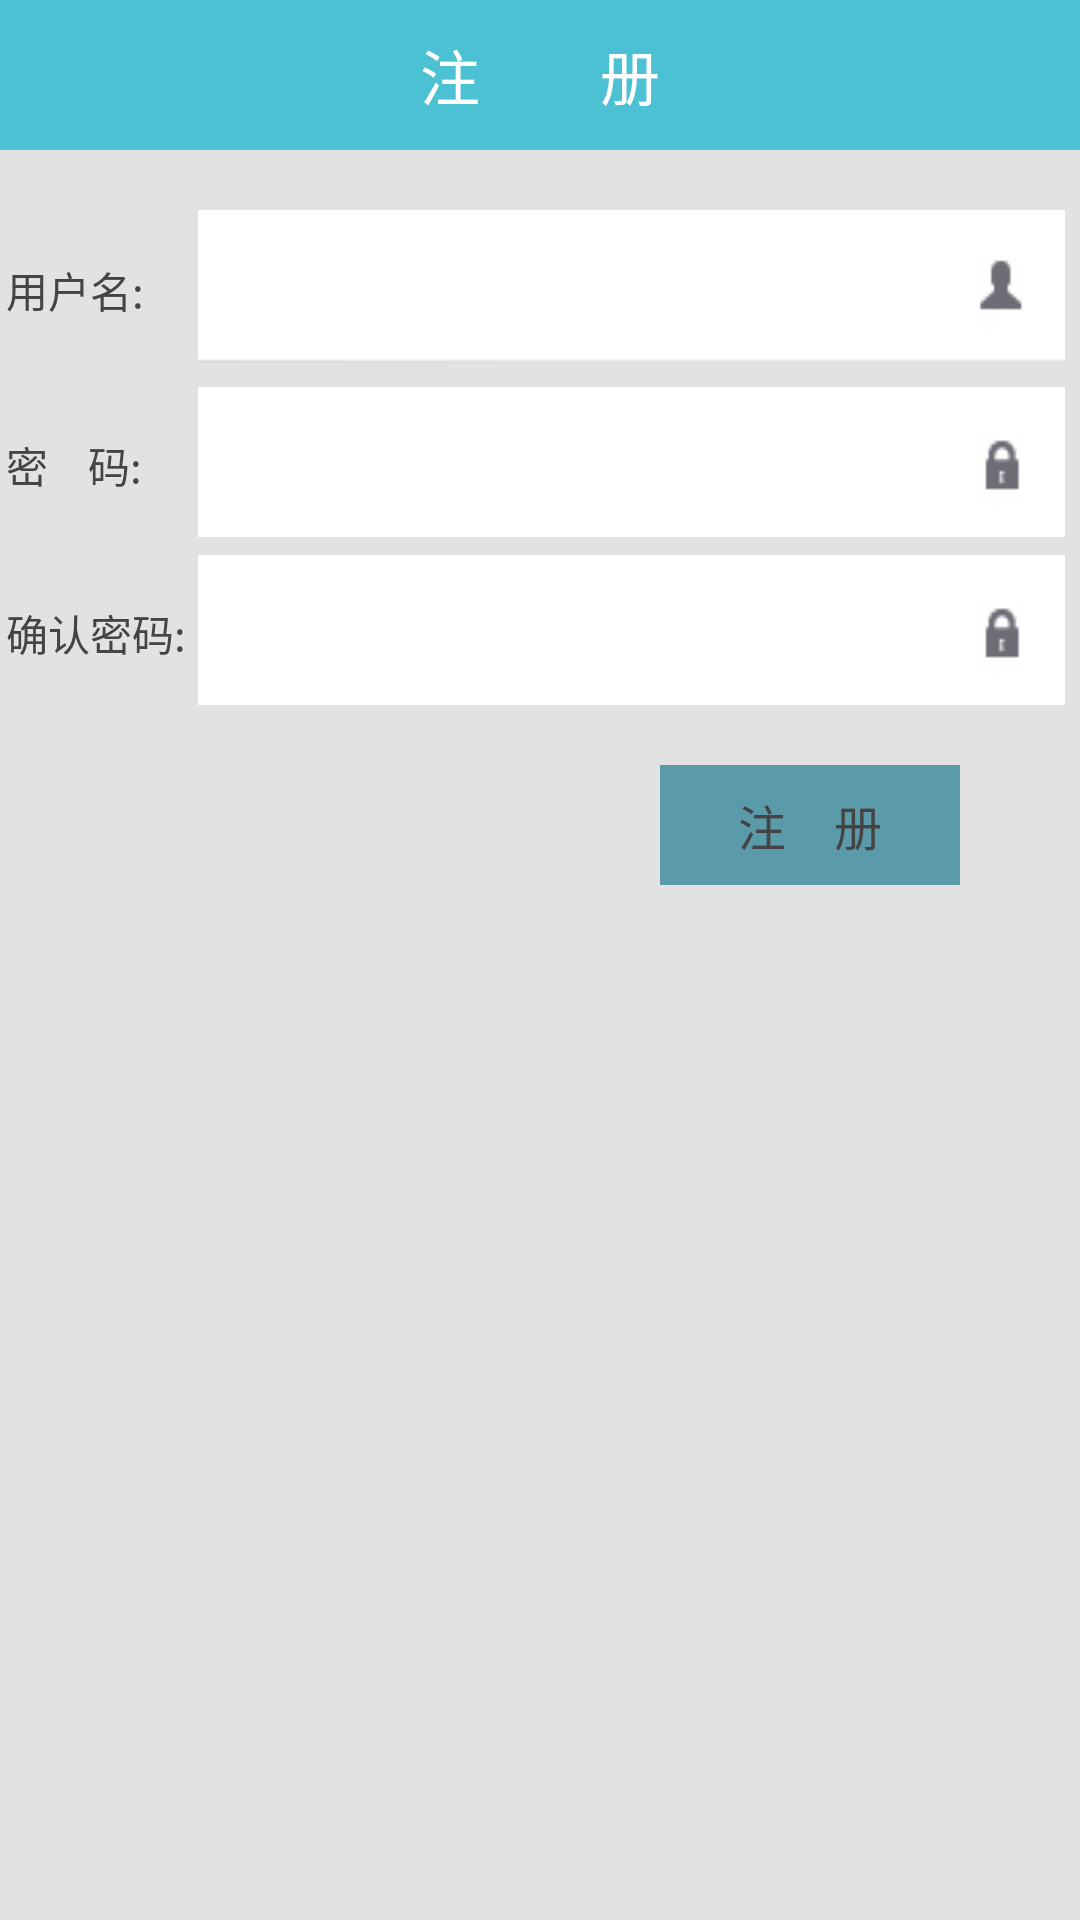

Write the Android layout XML for this screen, with the resource values it uses.
<!-- AndroidManifest.xml: application theme AppTheme -->
<!-- res/layout/dialog_register.xml -->
<LinearLayout xmlns:android="http://schemas.android.com/apk/res/android"
    android:id="@+id/layout_login"
    android:layout_width="match_parent"
    android:layout_height="match_parent"
    android:layout_margin="10dp"
    android:paddingBottom="6dp"
    android:orientation="vertical"
    android:background="#e2e2e2" >
	<RelativeLayout android:layout_width="match_parent"
	    android:layout_height="wrap_content"
	    android:background="@drawable/action_bg">
	    <TextView
	        android:layout_width="wrap_content"
	        android:layout_height="wrap_content"
	        android:layout_centerInParent="true"
	        android:textSize="20sp"
	        android:textColor="#fff"       
	        android:text="注        册"
	        />
	</RelativeLayout>
    <LinearLayout
        android:layout_width="match_parent"
        android:layout_height="wrap_content"
        android:layout_marginTop="20dp"
        android:paddingLeft="2dp"
        android:paddingRight="5dp"
        android:paddingBottom="2dp"
        android:orientation="horizontal" >

        <TextView
            android:layout_width="64dp"
            android:layout_height="wrap_content"
            android:textColor="#444"
            android:text="用户名:" />

        <EditText
            android:id="@+id/username"
            android:layout_width="0dp"
            android:layout_height="wrap_content"
            android:layout_weight="1"
            android:singleLine="true"
            android:inputType="text"
            android:background="@drawable/user_bg" />
    </LinearLayout>

    <LinearLayout
        android:layout_width="match_parent"
        android:layout_height="wrap_content"
        android:layout_marginTop="6dp"
        android:paddingLeft="2dp"
        android:paddingRight="5dp"
        android:orientation="horizontal" >

        <TextView
            android:layout_width="64dp"
            android:layout_height="wrap_content"
            android:textColor="#444"
            android:text="密    码:" />

        <EditText
            android:id="@+id/password1"
            android:layout_width="0dp"
            android:layout_height="wrap_content"
            android:layout_weight="1" 
            android:singleLine="true"
            android:inputType="textPassword"
            android:background="@drawable/pwd_bg"/>
    </LinearLayout>
    <LinearLayout
        android:layout_width="match_parent"
        android:layout_height="wrap_content"
        android:layout_marginTop="6dp"
        android:paddingLeft="2dp"
        android:paddingRight="5dp"
        android:orientation="horizontal" >

        <TextView
            android:layout_width="64dp"
            android:layout_height="wrap_content"
            android:textColor="#444"
            android:text="确认密码:" />

        <EditText
            android:id="@+id/password2"
            android:layout_width="0dp"
            android:layout_height="wrap_content"
            android:layout_weight="1" 
            android:singleLine="true"
            android:inputType="textPassword"
            android:background="@drawable/pwd_bg"/>
    </LinearLayout>

    <LinearLayout
        android:layout_width="match_parent"
        android:layout_height="wrap_content"
        android:layout_marginTop="20dp"
        android:paddingLeft="2dp"
        android:paddingRight="2dp"
        android:gravity="center_horizontal"
        android:orientation="horizontal" >

        <Button
            android:layout_width="100dp"
            android:layout_height="40dp"
            android:background="@drawable/btn_bg_sl"
            android:text="登    陆"
            android:visibility="invisible" />

        <View
            android:layout_width="80dp"
            android:layout_height="1dp" />

        <Button android:id="@+id/btn_register"
            android:layout_width="100dp"
            android:layout_height="40dp"
            android:text="注    册"
            android:textSize="16sp"
            android:textColor="#444"
            android:background="@drawable/btn_bg_sl" />
    </LinearLayout>

</LinearLayout>
<!-- resources referenced by this layout -->
<resources>
  <!-- drawable action_bg: png bitmap (drawable-mdpi, 2912 bytes) -->
  <!-- drawable btn_bg_sl: png bitmap (drawable-mdpi, 201 bytes) -->
  <style name="AppTheme" parent="AppBaseTheme">
          
      </style>
  <style name="AppBaseTheme" parent="android:Theme.Light">
          
      </style>
</resources>
